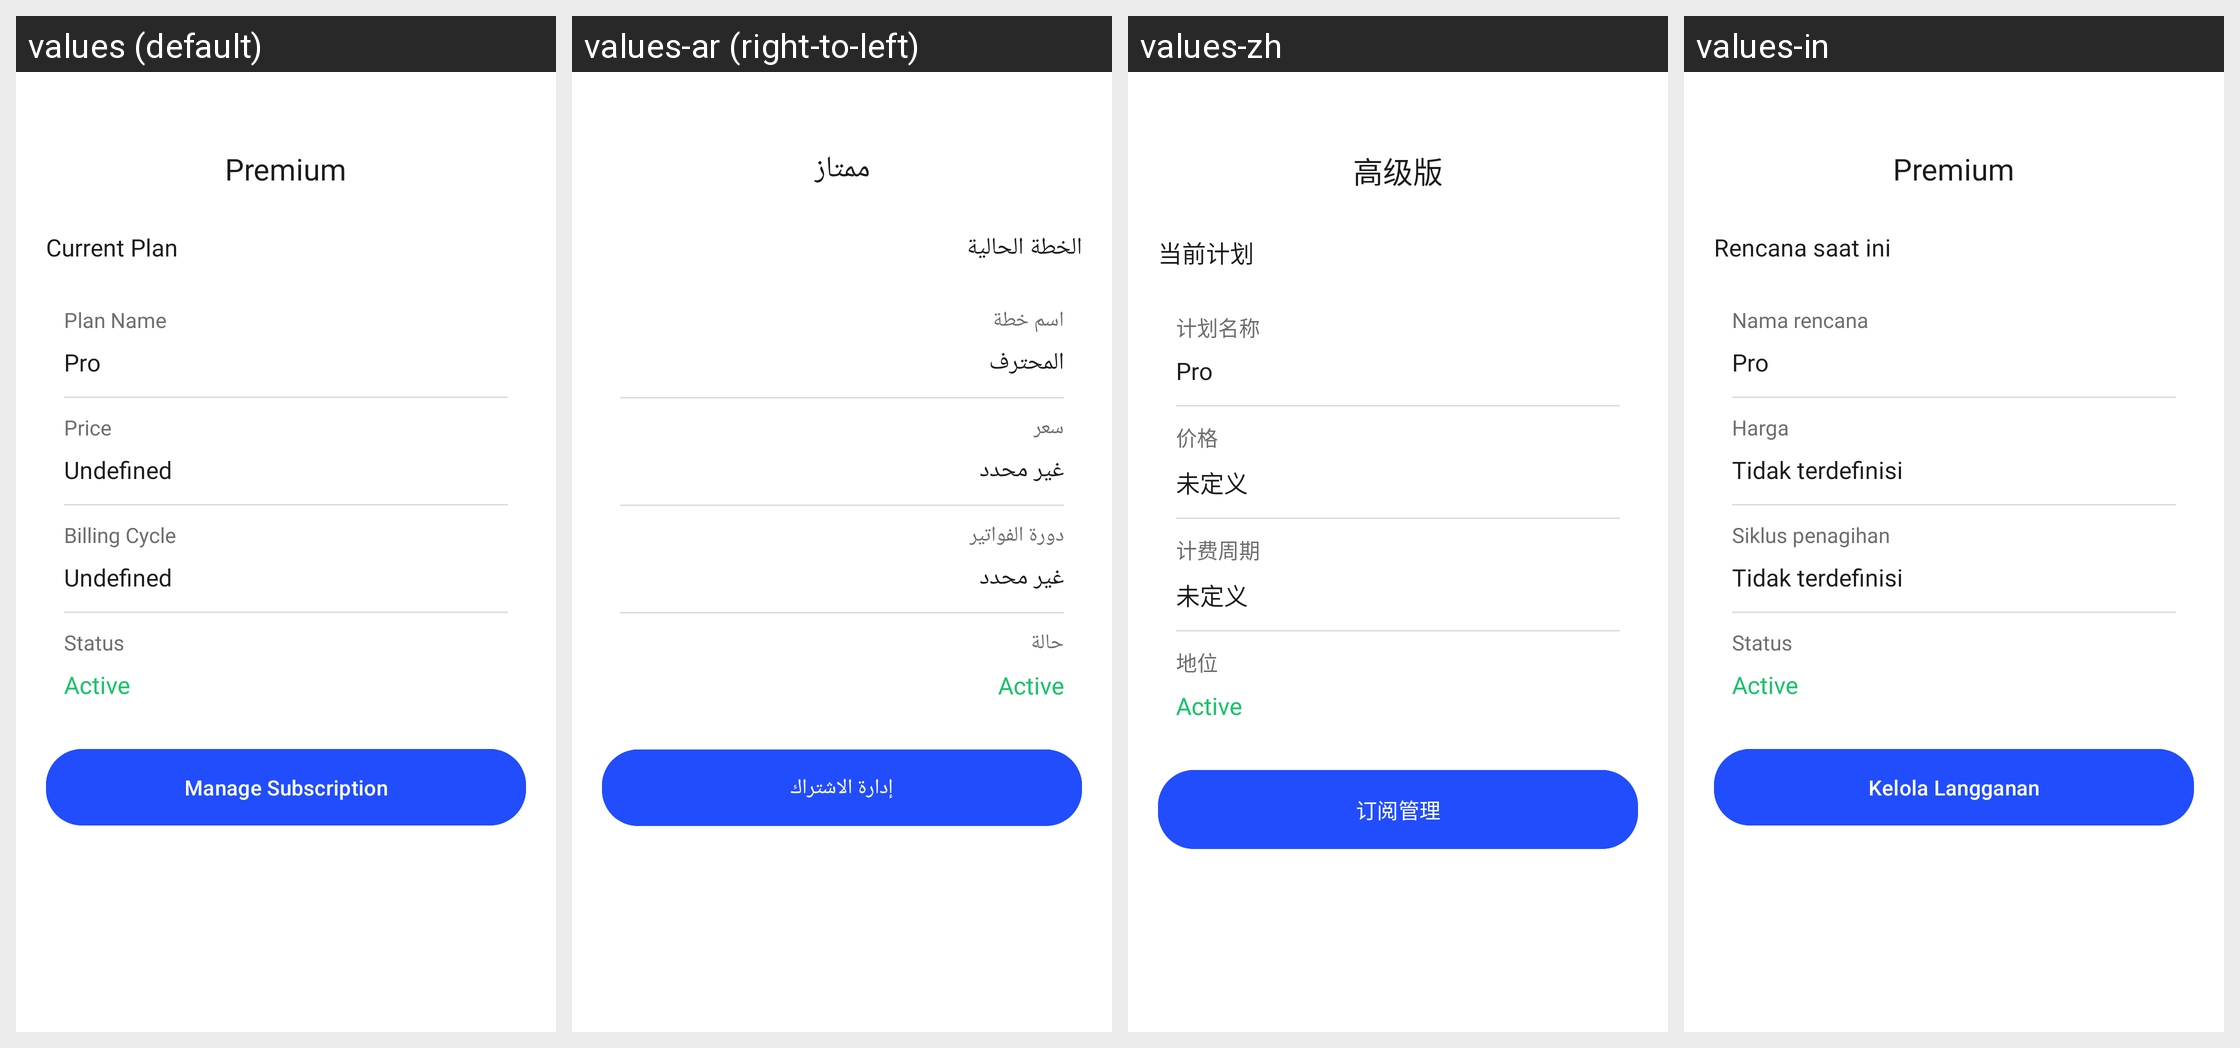

The Android screen above is rendered under several locales of the same app. Produce the string resources it draws, with the default and per-locale values.
Android screen res/layout/activity_premium.xml rendered under 4 locales, left to right: values (default), values-ar (right-to-left), values-zh, values-in. Device: Nexus 5 (rendered at 1080×1920; each locale shown at half size, 540×960, under a caption strip naming it); theme Theme.TTSApp.
Other locales in the repository, not shown: values-de, values-es, values-fr, values-hi, values-ja, values-pt, values-ru, values-tr, values-ur, values-vi.
Strings drawn on this screen, with the default value and each locale's value (text and hints the layout hard-codes, and strings that could not be matched under every locale, appear in the picture but are not listed):

premium
  values: Premium
  values-ar: ممتاز
  values-zh: 高级版
  values-in: Premium

current_plan
  values: Current Plan
  values-ar: الخطة الحالية
  values-zh: 当前计划
  values-in: Rencana saat ini

plan_name
  values: Plan Name
  values-ar: اسم خطة
  values-zh: 计划名称
  values-in: Nama rencana

pro
  values: Pro
  values-ar: المحترف
  values-zh: Pro
  values-in: Pro

price
  values: Price
  values-ar: سعر
  values-zh: 价格
  values-in: Harga

undefined
  values: Undefined
  values-ar: غير محدد
  values-zh: 未定义
  values-in: Tidak terdefinisi

billing_cycle
  values: Billing Cycle
  values-ar: دورة الفواتير
  values-zh: 计费周期
  values-in: Siklus penagihan

status
  values: Status
  values-ar: حالة
  values-zh: 地位
  values-in: Status

subscription_management
  values: Manage Subscription
  values-ar: إدارة الاشتراك
  values-zh: 订阅管理
  values-in: Kelola Langganan
